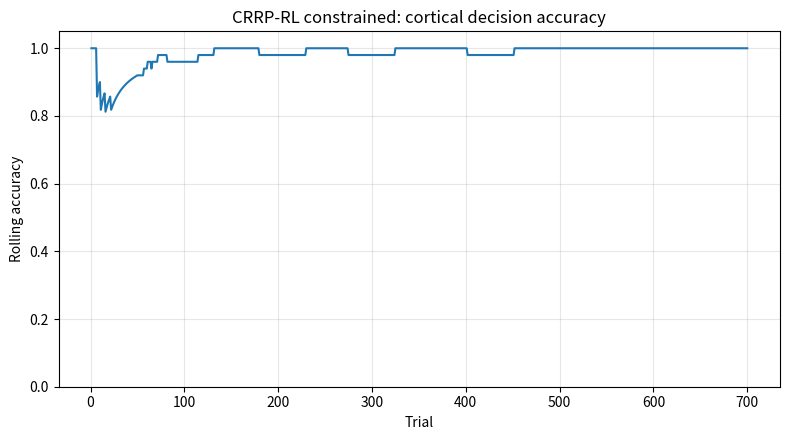
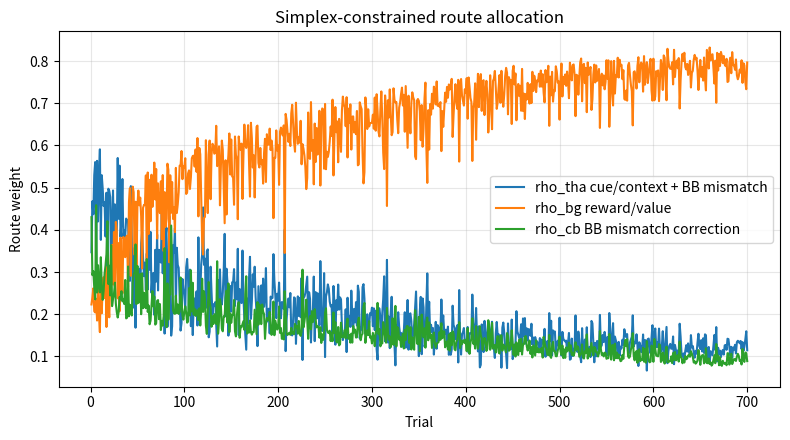
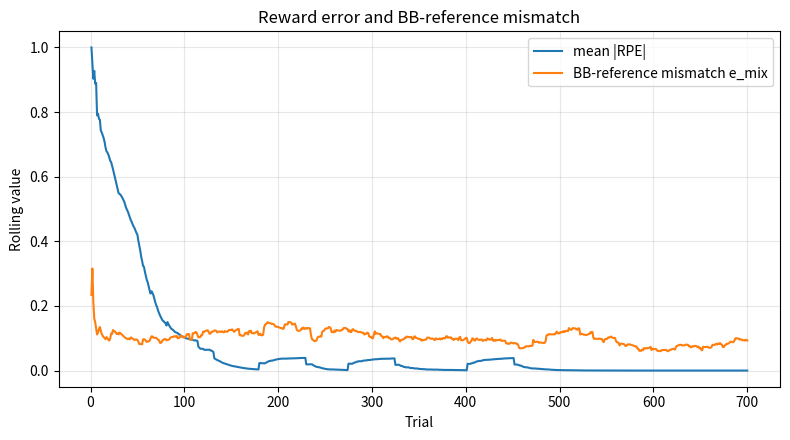
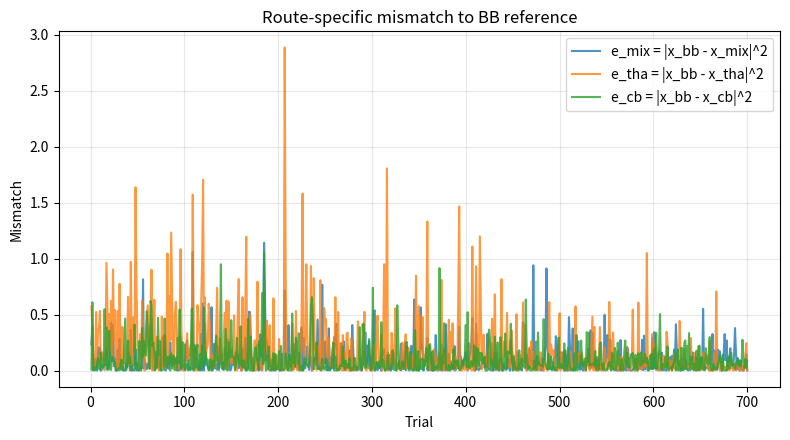

These figures' Python source, in order:

"""
crrp_rl_constrained_mismatch.py

CRRP-RL constrained route-allocation version.

Main changes:
1. Route weights are explicitly constrained:
       rho_tha + rho_bg + rho_cb = 1, rho_k >= 0
   using softmax logits.

2. Broadband mismatch drives THA and CB route plasticity:
       e_mix = ||x_bb - x_mix||^2
       e_tha = ||x_bb - x_tha||^2
       e_cb  = ||x_bb - x_cb ||^2

   If a route is closer to the BB reference than the current mixture,
   its slow logit increases:
       z_tha <- z_tha + eta_tha_mismatch * (e_mix - e_tha)
       z_cb  <- z_cb  + eta_cb_mismatch  * (e_mix - e_cb)

3. BG route plasticity remains reward/RPE-driven.
"""

from __future__ import annotations

from dataclasses import dataclass, asdict
from pathlib import Path
from typing import Dict, Tuple

import numpy as np
import pandas as pd
import matplotlib.pyplot as plt


@dataclass
class CRRPRLConfig:
    n_trials: int = 700
    random_seed: int = 11
    rolling_window: int = 50

    beta: float = 4.0
    eta_actor: float = 0.06

    eta_value: float = 0.10
    eta_bg_bias: float = 0.018

    eta_tha_mismatch: float = 0.012
    eta_cb_mismatch: float = 0.012

    bias_decay: float = 0.0015

    cue_gate_strength: float = 0.80
    bg_confidence_gate_strength: float = 1.15
    cb_uncertainty_gate_strength: float = 0.70

    initial_sensory_noise: float = 0.55
    final_sensory_noise: float = 0.25

    initial_actor_weight: float = 0.20
    initial_route_bias_tha: float = 0.00
    initial_route_bias_bg: float = -0.20
    initial_route_bias_cb: float = 0.00


def softmax(v: np.ndarray) -> np.ndarray:
    """Numerically stable softmax. This enforces rho_k >= 0 and sum_k rho_k = 1."""
    v = np.asarray(v, dtype=float)
    v = v - np.max(v)
    ev = np.exp(v)
    rho = ev / np.sum(ev)
    if not np.all(np.isfinite(rho)):
        raise FloatingPointError("Route weights contain non-finite values.")
    if abs(np.sum(rho) - 1.0) > 1e-10:
        raise FloatingPointError("Route-weight simplex constraint violated.")
    return rho


def sigmoid(x: float | np.ndarray) -> float | np.ndarray:
    return 1.0 / (1.0 + np.exp(-x))


def make_trial(rng: np.random.Generator) -> Tuple[float, int, int]:
    cue = float(rng.choice([-1.0, 1.0]))
    state = 1 if cue > 0 else 0
    correct_action = 1 if cue > 0 else 0
    return cue, state, correct_action


class CRRPRLAgent:
    def __init__(self, cfg: CRRPRLConfig):
        self.cfg = cfg
        self.z_bias = np.array(
            [
                cfg.initial_route_bias_tha,
                cfg.initial_route_bias_bg,
                cfg.initial_route_bias_cb,
            ],
            dtype=float,
        )
        self.w_actor = float(cfg.initial_actor_weight)
        self.v_bg_state = np.zeros(2, dtype=float)

    def sensory_noise(self, trial_index: int) -> float:
        frac = trial_index / max(self.cfg.n_trials - 1, 1)
        noise = (
            self.cfg.initial_sensory_noise
            + frac * (self.cfg.final_sensory_noise - self.cfg.initial_sensory_noise)
        )
        return float(max(noise, min(self.cfg.initial_sensory_noise, self.cfg.final_sensory_noise)))

    def observer_states(
        self,
        cue: float,
        state: int,
        noise: float,
        rng: np.random.Generator,
    ) -> Dict[str, float]:
        x_tha = 1.05 * cue + rng.normal(0, noise)

        bg_confidence_state = abs(self.v_bg_state[state])
        bg_gain = 0.25 + 1.10 * sigmoid(2.2 * bg_confidence_state)
        x_bg = bg_gain * cue + rng.normal(0, noise * 0.80)

        x_cb = 0.80 * cue + rng.normal(0, noise * 0.55)
        x_bb = 1.00 * cue + rng.normal(0, noise * 0.35)

        return {
            "x_tha": float(x_tha),
            "x_bg": float(x_bg),
            "x_cb": float(x_cb),
            "x_bb": float(x_bb),
        }

    def route_weights(
        self,
        *,
        x_tha: float,
        x_cb: float,
        state: int,
    ) -> Tuple[np.ndarray, Dict[str, float]]:
        cue_strength = abs(x_tha)
        bg_confidence = abs(self.v_bg_state[state])
        trial_uncertainty = abs(x_tha - x_cb)

        route_logits = self.z_bias.copy()
        route_logits[0] += self.cfg.cue_gate_strength * cue_strength
        route_logits[1] += self.cfg.bg_confidence_gate_strength * bg_confidence
        route_logits[2] += self.cfg.cb_uncertainty_gate_strength * trial_uncertainty

        rho = softmax(route_logits)

        signals = {
            "cue_strength": float(cue_strength),
            "bg_confidence": float(bg_confidence),
            "trial_uncertainty": float(trial_uncertainty),
            "logit_tha": float(route_logits[0]),
            "logit_bg": float(route_logits[1]),
            "logit_cb": float(route_logits[2]),
            "rho_sum": float(np.sum(rho)),
        }
        return rho, signals

    def act(self, x_mix: float, rng: np.random.Generator) -> Tuple[float, int]:
        p_action1 = float(sigmoid(self.cfg.beta * self.w_actor * x_mix))
        action = 1 if rng.random() < p_action1 else 0
        return p_action1, action

    def update(
        self,
        *,
        state: int,
        action: int,
        reward: float,
        correct_action: int,
        p_action1: float,
        x_mix: float,
        x_tha: float,
        x_bg: float,
        x_cb: float,
        x_bb: float,
        rho_bg: float,
    ) -> Dict[str, float]:
        value_before = self.v_bg_state[state]
        delta = reward - value_before
        self.v_bg_state[state] += self.cfg.eta_value * delta

        self.w_actor += self.cfg.eta_actor * delta * self.cfg.beta * x_mix * (action - p_action1)

        if correct_action == 1:
            signed_policy_error = reward - p_action1
        else:
            signed_policy_error = reward - (1.0 - p_action1)

        self.z_bias[1] += self.cfg.eta_bg_bias * delta * rho_bg * signed_policy_error
        self.z_bias[1] += 0.003 * abs(self.v_bg_state[state])

        e_mix = (x_bb - x_mix) ** 2
        e_tha = (x_bb - x_tha) ** 2
        e_cb = (x_bb - x_cb) ** 2

        dz_tha = self.cfg.eta_tha_mismatch * (e_mix - e_tha)
        dz_cb = self.cfg.eta_cb_mismatch * (e_mix - e_cb)

        self.z_bias[0] += dz_tha
        self.z_bias[2] += dz_cb
        self.z_bias *= 1.0 - self.cfg.bias_decay

        return {
            "rpe": float(delta),
            "value_before": float(value_before),
            "e_mix": float(e_mix),
            "e_tha": float(e_tha),
            "e_cb": float(e_cb),
            "delta_z_tha_mismatch": float(dz_tha),
            "delta_z_cb_mismatch": float(dz_cb),
        }


def run_simulation(cfg: CRRPRLConfig) -> pd.DataFrame:
    rng = np.random.default_rng(cfg.random_seed)
    agent = CRRPRLAgent(cfg)
    records = []

    for t in range(cfg.n_trials):
        cue, state, correct_action = make_trial(rng)
        noise = agent.sensory_noise(t)

        states = agent.observer_states(cue, state, noise, rng)
        x_tha = states["x_tha"]
        x_bg = states["x_bg"]
        x_cb = states["x_cb"]
        x_bb = states["x_bb"]

        rho, route_signals = agent.route_weights(
            x_tha=x_tha,
            x_cb=x_cb,
            state=state,
        )
        rho_tha, rho_bg, rho_cb = rho

        x_mix = rho_tha * x_tha + rho_bg * x_bg + rho_cb * x_cb

        p_action1, action = agent.act(x_mix, rng)
        reward = 1.0 if action == correct_action else 0.0

        update_signals = agent.update(
            state=state,
            action=action,
            reward=reward,
            correct_action=correct_action,
            p_action1=p_action1,
            x_mix=x_mix,
            x_tha=x_tha,
            x_bg=x_bg,
            x_cb=x_cb,
            x_bb=x_bb,
            rho_bg=rho_bg,
        )

        records.append(
            {
                "trial": t + 1,
                "cue": cue,
                "state": state,
                "correct_action": correct_action,
                "action": action,
                "reward": reward,
                "p_action1": p_action1,
                "rho_tha": rho_tha,
                "rho_bg": rho_bg,
                "rho_cb": rho_cb,
                "rho_sum": rho_tha + rho_bg + rho_cb,
                "x_mix": x_mix,
                "w_actor": agent.w_actor,
                "v_bg_state": agent.v_bg_state[state],
                "z_bias_tha": agent.z_bias[0],
                "z_bias_bg": agent.z_bias[1],
                "z_bias_cb": agent.z_bias[2],
                **states,
                **route_signals,
                **update_signals,
            }
        )

    df = pd.DataFrame(records)
    w = cfg.rolling_window
    df["rolling_accuracy"] = df["reward"].rolling(w, min_periods=1).mean()
    df["rolling_abs_rpe"] = df["rpe"].abs().rolling(w, min_periods=1).mean()
    df["rolling_mismatch"] = df["e_mix"].rolling(w, min_periods=1).mean()
    return df


def summarize(df: pd.DataFrame, n: int = 100) -> pd.DataFrame:
    early = df.iloc[:n]
    late = df.iloc[-n:]
    rows = [
        ("accuracy", early["reward"].mean(), late["reward"].mean()),
        ("mean_abs_rpe", early["rpe"].abs().mean(), late["rpe"].abs().mean()),
        ("mean_e_mix", early["e_mix"].mean(), late["e_mix"].mean()),
        ("rho_tha", early["rho_tha"].mean(), late["rho_tha"].mean()),
        ("rho_bg", early["rho_bg"].mean(), late["rho_bg"].mean()),
        ("rho_cb", early["rho_cb"].mean(), late["rho_cb"].mean()),
        ("rho_sum_error_max", abs(early["rho_sum"] - 1).max(), abs(late["rho_sum"] - 1).max()),
        ("w_actor", early["w_actor"].mean(), late["w_actor"].mean()),
        ("v_bg_state", early["v_bg_state"].mean(), late["v_bg_state"].mean()),
    ]
    return pd.DataFrame(rows, columns=["metric", f"first_{n}", f"last_{n}"])


def plot_results(df: pd.DataFrame, outdir: str | Path = "crrp_rl_constrained_outputs") -> None:
    outdir = Path(outdir)
    outdir.mkdir(parents=True, exist_ok=True)

    plt.figure(figsize=(8, 4.5))
    plt.plot(df["trial"], df["rolling_accuracy"])
    plt.ylim(0, 1.05)
    plt.xlabel("Trial")
    plt.ylabel("Rolling accuracy")
    plt.title("CRRP-RL constrained: cortical decision accuracy")
    plt.grid(True, alpha=0.3)
    plt.tight_layout()
    plt.savefig(outdir / "01_constrained_learning_accuracy.png", dpi=220)
    plt.close()

    plt.figure(figsize=(8, 4.5))
    plt.plot(df["trial"], df["rho_tha"], label="rho_tha cue/context + BB mismatch")
    plt.plot(df["trial"], df["rho_bg"], label="rho_bg reward/value")
    plt.plot(df["trial"], df["rho_cb"], label="rho_cb BB mismatch correction")
    plt.xlabel("Trial")
    plt.ylabel("Route weight")
    plt.title("Simplex-constrained route allocation")
    plt.legend()
    plt.grid(True, alpha=0.3)
    plt.tight_layout()
    plt.savefig(outdir / "02_constrained_route_weights.png", dpi=220)
    plt.close()

    plt.figure(figsize=(8, 4.5))
    plt.plot(df["trial"], df["rolling_abs_rpe"], label="mean |RPE|")
    plt.plot(df["trial"], df["rolling_mismatch"], label="BB-reference mismatch e_mix")
    plt.xlabel("Trial")
    plt.ylabel("Rolling value")
    plt.title("Reward error and BB-reference mismatch")
    plt.legend()
    plt.grid(True, alpha=0.3)
    plt.tight_layout()
    plt.savefig(outdir / "03_constrained_errors.png", dpi=220)
    plt.close()

    plt.figure(figsize=(8, 4.5))
    plt.plot(df["trial"], df["e_mix"], label="e_mix = |x_bb - x_mix|^2", alpha=0.8)
    plt.plot(df["trial"], df["e_tha"], label="e_tha = |x_bb - x_tha|^2", alpha=0.8)
    plt.plot(df["trial"], df["e_cb"], label="e_cb = |x_bb - x_cb|^2", alpha=0.8)
    plt.xlabel("Trial")
    plt.ylabel("Mismatch")
    plt.title("Route-specific mismatch to BB reference")
    plt.legend()
    plt.grid(True, alpha=0.3)
    plt.tight_layout()
    plt.savefig(outdir / "04_route_specific_mismatch.png", dpi=220)
    plt.close()


def main() -> None:
    cfg = CRRPRLConfig()
    df = run_simulation(cfg)
    summary = summarize(df)

    outdir = Path("crrp_rl_constrained_outputs")
    outdir.mkdir(exist_ok=True)
    df.to_csv(outdir / "crrp_rl_constrained_trials.csv", index=False)
    summary.to_csv(outdir / "crrp_rl_constrained_summary.csv", index=False)
    plot_results(df, outdir=outdir)

    print("CRRP-RL constrained mismatch simulation complete.")
    print("\nConfiguration:")
    for k, v in asdict(cfg).items():
        print(f"  {k}: {v}")

    print("\nSummary:")
    print(summary.to_string(index=False))

    print(f"\nSaved outputs to: {outdir.resolve()}")


if __name__ == "__main__":
    main()
